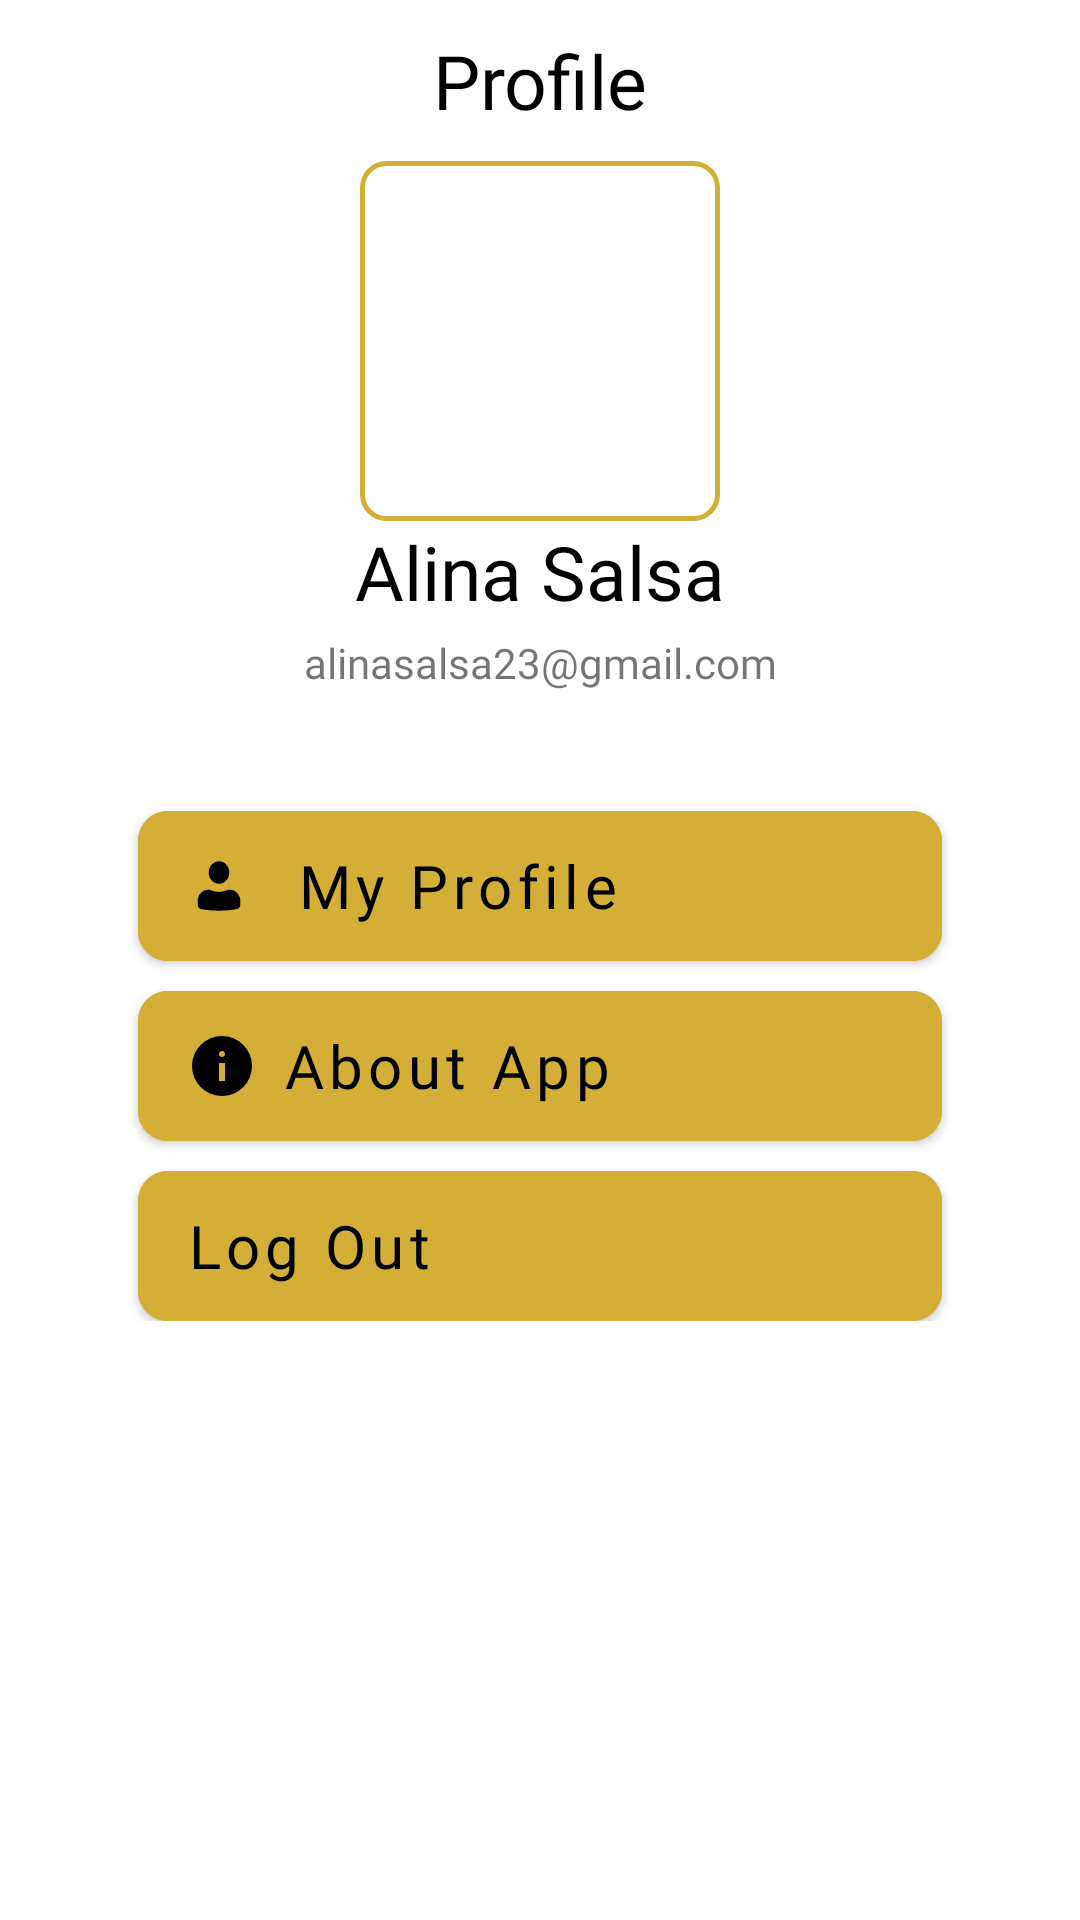

Produce the Android XML layout that renders to this screen, including the resource entries it uses.
<!-- AndroidManifest.xml: application theme Theme.Outfitly -->
<!-- res/layout/fragment_profile.xml -->
<?xml version="1.0" encoding="utf-8"?>
<androidx.constraintlayout.widget.ConstraintLayout
    xmlns:android="http://schemas.android.com/apk/res/android"
    xmlns:app="http://schemas.android.com/apk/res-auto"
    xmlns:tools="http://schemas.android.com/tools"
    android:layout_width="match_parent"
    android:layout_height="match_parent">

    <androidx.constraintlayout.widget.ConstraintLayout
        android:id="@+id/layout_display_profile"
        android:layout_width="match_parent"
        android:layout_height="wrap_content"
        app:layout_constraintTop_toTopOf="parent">

        <TextView
            android:id="@+id/tv_profile"
            android:layout_width="match_parent"
            android:layout_height="wrap_content"
            android:layout_marginTop="10dp"
            android:fontFamily="@font/bagel_fat_one"
            android:text="Profile"
            android:textAlignment="center"
            android:textColor="@color/black"
            android:textSize="25sp"
            app:layout_constraintTop_toTopOf="parent" />

        <ImageView
            android:id="@+id/profileImage"
            android:layout_width="120dp"
            android:layout_height="120dp"
            android:layout_marginTop="10dp"
            android:background="@drawable/bg_border_edit_text"
            android:src="@drawable/ic_profile"
            app:layout_constraintTop_toBottomOf="@id/tv_profile"
            app:layout_constraintStart_toStartOf="parent"
            app:layout_constraintEnd_toEndOf="parent"/>

        <TextView
            android:id="@+id/tv_username_profile"
            android:layout_width="match_parent"
            android:layout_height="wrap_content"
            android:layout_marginTop="0dp"
            android:fontFamily="@font/bagel_fat_one"
            android:text="Alina Salsa"
            android:textAlignment="center"
            android:textColor="@color/black"
            android:textSize="25sp"
            app:layout_constraintTop_toBottomOf="@id/profileImage"/>

        <TextView
            android:id="@+id/email_text_view"
            android:layout_width="wrap_content"
            android:layout_height="wrap_content"
            android:layout_marginTop="4dp"
            android:fontFamily="@font/itim"
            android:textAlignment="center"
            android:text="alinasalsa23@gmail.com"
            app:layout_constraintTop_toBottomOf="@id/tv_username_profile"
            app:layout_constraintStart_toStartOf="parent"
            app:layout_constraintEnd_toEndOf="parent"/>

    </androidx.constraintlayout.widget.ConstraintLayout>


    <androidx.constraintlayout.widget.ConstraintLayout
        android:layout_width="match_parent"
        android:layout_height="wrap_content"
        android:layout_marginTop="30dp"
        app:layout_constraintTop_toBottomOf="@id/layout_display_profile">


        <com.google.android.material.button.MaterialButton
            android:id="@+id/btn_myprofile"
            android:layout_width="match_parent"
            android:layout_height="50dp"
            android:layout_marginHorizontal="46dp"
            android:layout_marginTop="10dp"
            android:backgroundTint="@color/golden"
            android:fontFamily="@font/itim"
            android:gravity="start|center_vertical"
            android:drawableLeft="@drawable/ic_username"
            android:insetLeft="0dp"
            android:insetTop="0dp"
            android:insetRight="0dp"
            android:insetBottom="0dp"
            android:text=" My Profile"
            android:textAllCaps="false"
            android:textColor="@color/black"
            android:textSize="20sp"
            app:cornerRadius="10dp"
            app:layout_constraintTop_toTopOf="parent"
            app:layout_constraintStart_toStartOf="parent"
            app:layout_constraintEnd_toEndOf="parent"/>

        <com.google.android.material.button.MaterialButton
            android:id="@+id/btn_aboutapp"
            android:layout_width="match_parent"
            android:layout_height="50dp"
            android:layout_marginHorizontal="46dp"
            android:layout_marginTop="10dp"
            android:backgroundTint="@color/golden"
            android:fontFamily="@font/itim"
            android:gravity="start|center_vertical"
            android:drawableLeft="@drawable/ic_info"
            android:insetLeft="0dp"
            android:insetTop="0dp"
            android:insetRight="0dp"
            android:insetBottom="0dp"
            android:text="About App"
            android:textAllCaps="false"
            android:textColor="@color/black"
            android:textSize="20sp"
            app:cornerRadius="10dp"
            app:layout_constraintTop_toBottomOf="@id/btn_myprofile" />

        <com.google.android.material.button.MaterialButton
            android:id="@+id/btn_logout"
            android:layout_width="match_parent"
            android:layout_height="50dp"
            android:layout_marginHorizontal="46dp"
            android:layout_marginTop="10dp"
            android:backgroundTint="@color/golden"
            android:fontFamily="@font/itim"
            android:gravity="start|center_vertical"
            android:drawableLeft="@drawable/ic_logout"
            android:insetLeft="0dp"
            android:insetTop="0dp"
            android:insetRight="0dp"
            android:insetBottom="0dp"
            android:text="Log Out"
            android:textAllCaps="false"
            android:textColor="@color/black"
            android:textSize="20sp"
            app:cornerRadius="10dp"
            app:layout_constraintTop_toBottomOf="@id/btn_aboutapp" />


    </androidx.constraintlayout.widget.ConstraintLayout>

</androidx.constraintlayout.widget.ConstraintLayout>
<!-- resources referenced by this layout -->
<resources>
  <color name="black">#FF000000</color>
  <color name="golden">#D4AF37</color>
  <!-- drawable bg_border_edit_text (drawable) -->
  <?xml version="1.0" encoding="utf-8"?>
  <shape xmlns:android="http://schemas.android.com/apk/res/android"
      android:shape="rectangle">
  
      
      <stroke
          android:width="1.5dp"
          android:color="@color/golden" />
  
      
      <solid android:color="#FFFFFF" />
  
      
      <corners android:radius="8dp" />
  
  </shape>
  <!-- drawable ic_info (drawable) -->
  <vector xmlns:android="http://schemas.android.com/apk/res/android"
      android:width="24dp"
      android:height="24dp"
      android:viewportWidth="960"
      android:viewportHeight="960">
    <path
        android:pathData="M440,680h80v-240h-80v240ZM480,360q17,0 28.5,-11.5T520,320q0,-17 -11.5,-28.5T480,280q-17,0 -28.5,11.5T440,320q0,17 11.5,28.5T480,360ZM480,880q-83,0 -156,-31.5T197,763q-54,-54 -85.5,-127T80,480q0,-83 31.5,-156T197,197q54,-54 127,-85.5T480,80q83,0 156,31.5T763,197q54,54 85.5,127T880,480q0,83 -31.5,156T763,763q-54,54 -127,85.5T480,880Z"
        android:fillColor="@color/black"/>
  </vector>
  <!-- drawable ic_username (drawable) -->
  <vector xmlns:android="http://schemas.android.com/apk/res/android"
      android:width="22dp"
      android:height="24dp"
      android:viewportWidth="22"
      android:viewportHeight="24">
    <path
        android:pathData="M11,3.75C10.088,3.75 9.214,4.145 8.569,4.848C7.925,5.552 7.562,6.505 7.562,7.5C7.562,8.495 7.925,9.448 8.569,10.152C9.214,10.855 10.088,11.25 11,11.25C11.912,11.25 12.786,10.855 13.431,10.152C14.075,9.448 14.438,8.495 14.438,7.5C14.438,6.505 14.075,5.552 13.431,4.848C12.786,4.145 11.912,3.75 11,3.75ZM7.333,13.25C6.422,13.25 5.547,13.645 4.903,14.348C4.258,15.052 3.896,16.005 3.896,17V18.188C3.896,18.942 4.396,19.584 5.078,19.705C9,20.404 13,20.404 16.922,19.705C17.252,19.646 17.552,19.462 17.768,19.184C17.985,18.906 18.104,18.553 18.104,18.188V17C18.104,16.005 17.742,15.052 17.097,14.348C16.453,13.645 15.578,13.25 14.667,13.25H14.355C14.185,13.25 14.017,13.28 13.856,13.336L13.063,13.619C11.722,14.096 10.278,14.096 8.937,13.619L8.144,13.336C7.983,13.279 7.815,13.25 7.646,13.25H7.333Z"
        android:fillColor="#000000"
        />
  </vector>
  <style name="Theme.Outfitly" parent="Theme.MaterialComponents.DayNight.NoActionBar">
          
          <item name="colorOnSecondary">@color/black</item>
          
          <item name="android:statusBarColor">?attr/colorPrimaryVariant</item>
          
          <item name="android:windowBackground">@color/white</item>
      </style>
  <color name="white">#FFFFFFFF</color>
</resources>
